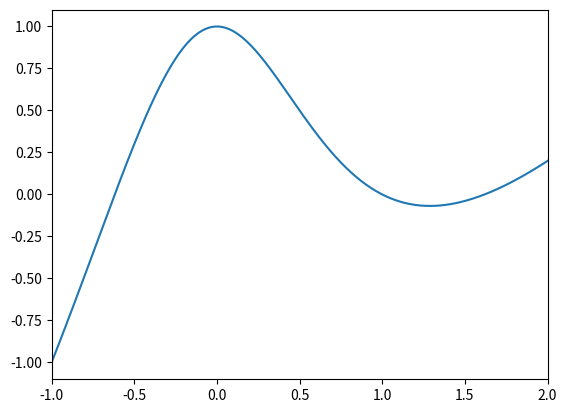
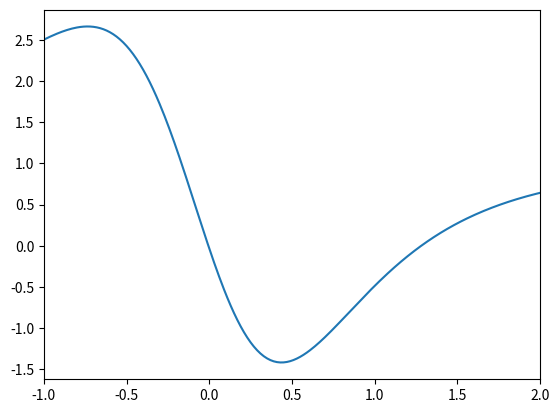

Here is the Python script that generated these plots, in order:
import numpy as np
import matplotlib.pyplot as plt

def plot_function(x, function):
    '''
    x: numpy array
    function: only input is range
    '''
    fig = plt.figure()
    ax = fig.add_subplot(111)
    ax.set_xlim(x[0], x[-1])
    ax.plot(x, function(x))
    plt.show()
    plt.close()

if __name__ == "__main__":
    def f(x):
        return (x ** 3 - 2 * x ** 2 + 1) / (1 + x ** 2)

    def g(x, dx = 0.01):
        return (f(x + dx) - f(x)) / dx

    x = np.arange(-1, 2.01, 0.01)

    plot_function(x, f)
    plot_function(x, g)
